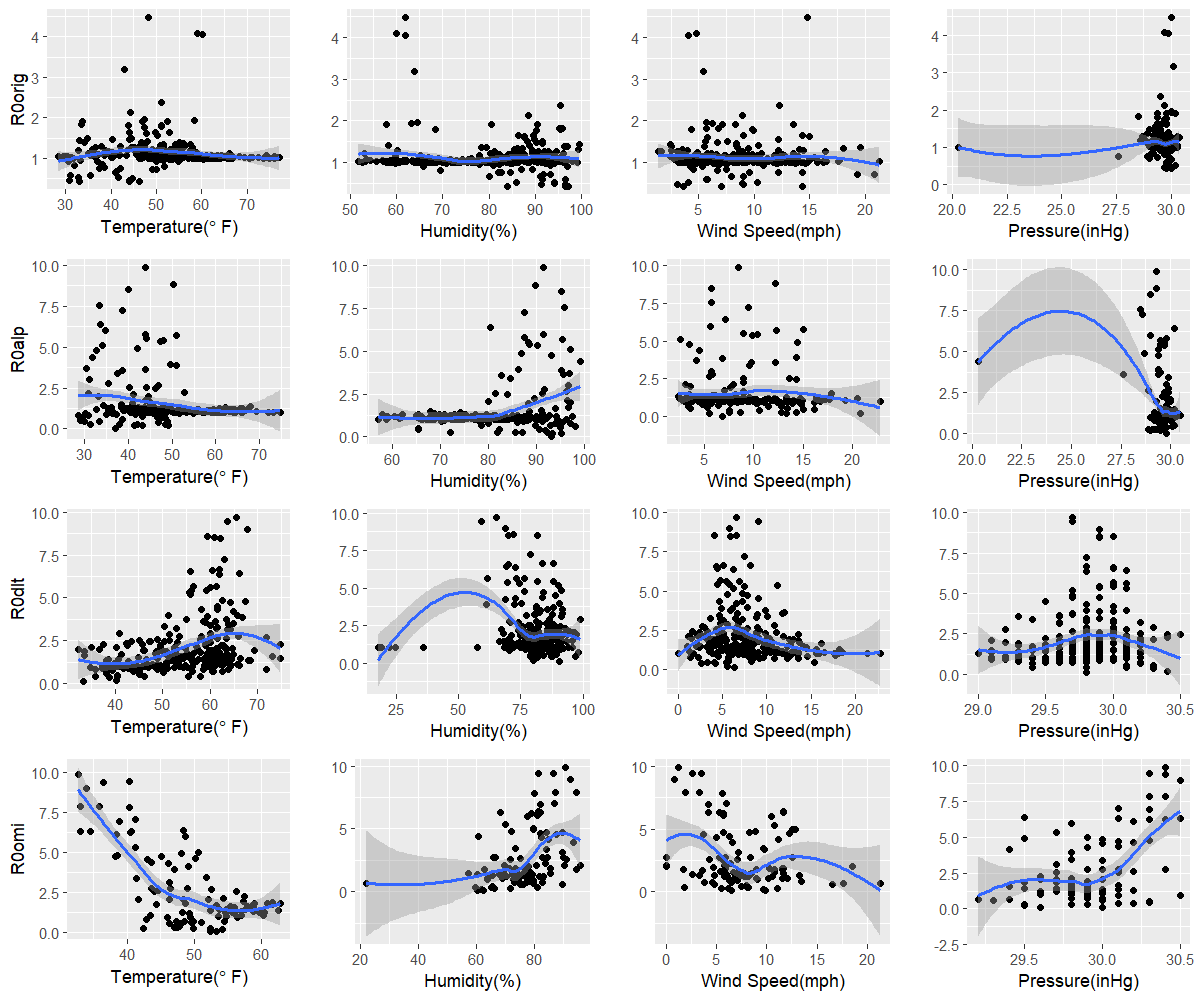

Source data for this figure (header and first rows):
orig, 33.1, 97.2, 3.6, 30
alp, 37, 93.3, 6.8, 29.8
dlt, 33.3, 90.3, 6.4, 29.8
omi, 53.2, 60.2, 9.9, 29.6
